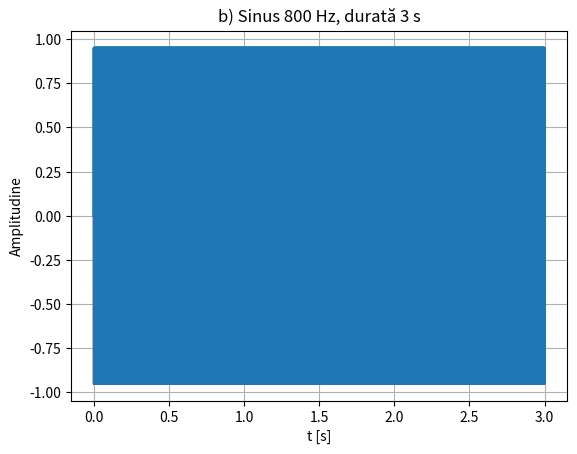

This figure's Python source:
import numpy as np
import matplotlib.pyplot as plt

# Semnal sinusoidal de 800 Hz, durată 3 secunde
Fs = 8000
Ts = 1 / Fs
durata = 3.0
t = np.arange(0, durata, Ts)
x = np.sin(2 * np.pi * 800 * t)

plt.figure()
plt.plot(t, x)
plt.title('b) Sinus 800 Hz, durată 3 s')
plt.xlabel('t [s]')
plt.ylabel('Amplitudine')
plt.grid(True)
plt.show()
